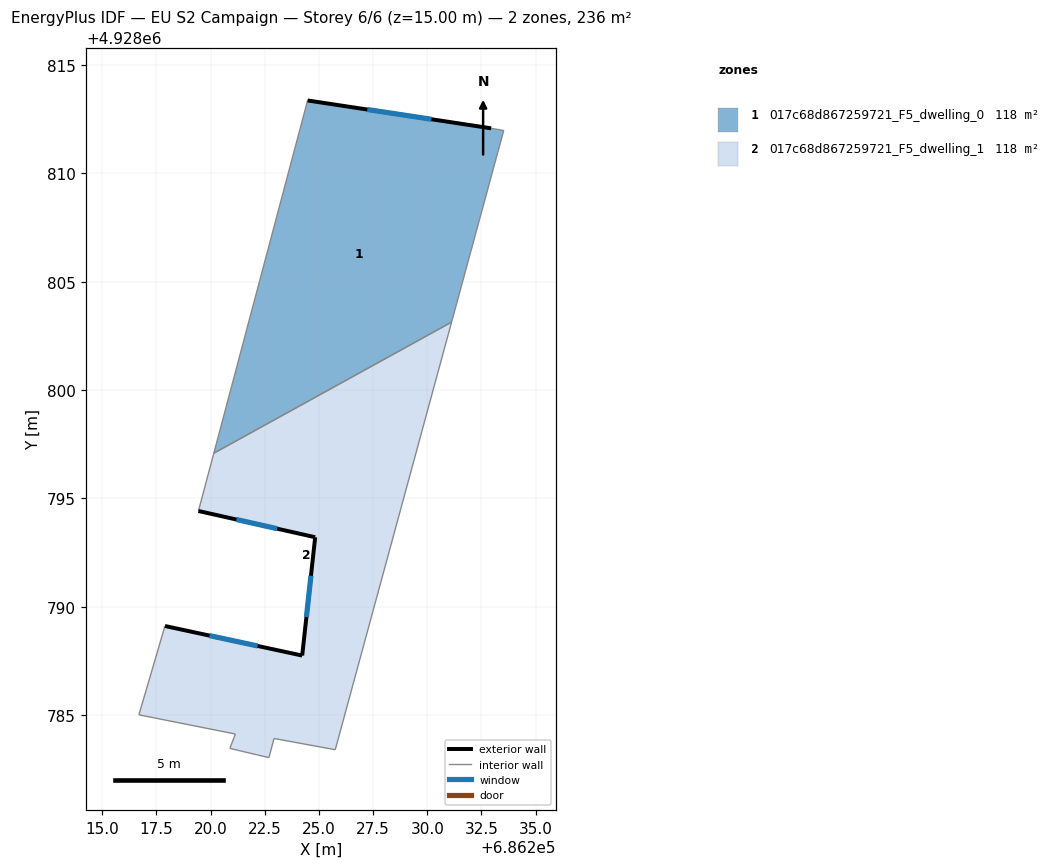
=== STOREY PLAN SPEC (per zone: floor XY polygon, exterior-wall plan segments, windows/doors) ===
zone 1: 017c68d867259721_F5_dwelling_0  (117.9 m²)
  floor: (686231.12, 4928803.14) (686233.53, 4928811.98) (686232.95, 4928812.08) (686224.48, 4928813.36) (686220.15, 4928797.09)
  exterior wall: (686224.48, 4928813.36) – (686232.95, 4928812.08)  [8.6 m]
    window: (686227.23, 4928812.95) – (686230.19, 4928812.50)  [3.1 m²]
  interior walls: 4
zone 2: 017c68d867259721_F5_dwelling_1  (117.9 m²)
  floor: (686225.76, 4928783.41) (686231.12, 4928803.14) (686220.15, 4928797.09) (686219.44, 4928794.42) (686224.83, 4928793.21) (686224.23, 4928787.75) (686217.90, 4928789.11) (686216.69, 4928785.01) (686221.15, 4928784.13) (686220.89, 4928783.47) (686222.69, 4928783.04) (686222.93, 4928783.92)
  exterior wall: (686217.90, 4928789.11) – (686224.23, 4928787.75)  [6.5 m]
    window: (686219.96, 4928788.67) – (686222.17, 4928788.19)  [2.4 m²]
  exterior wall: (686224.23, 4928787.75) – (686224.83, 4928793.21)  [5.5 m]
    window: (686224.42, 4928789.53) – (686224.63, 4928791.43)  [2.0 m²]
  exterior wall: (686224.83, 4928793.21) – (686219.44, 4928794.42)  [5.5 m]
    window: (686223.08, 4928793.60) – (686221.19, 4928794.03)  [2.0 m²]
  interior walls: 9

=== DERIVED (storey summary) ===
Building: EU S2 Campaign
Storey: 6 of 6  (floor level z = 15.00 m)
Storey gross floor area: 235.9 m²
Zones on this storey: 2
  - 017c68d867259721_F5_dwelling_0: floor 117.9 m²; exterior wall 8.6 m (25.7 m²); 1 window(s) 3.1 m²; WWR 12.2%
  - 017c68d867259721_F5_dwelling_1: floor 117.9 m²; exterior wall 17.5 m (52.5 m²); 3 window(s) 6.4 m²; WWR 12.2%
Zone adjacency (shared interzone walls):
  - 017c68d867259721_F5_dwelling_0 ↔ 017c68d867259721_F5_dwelling_1